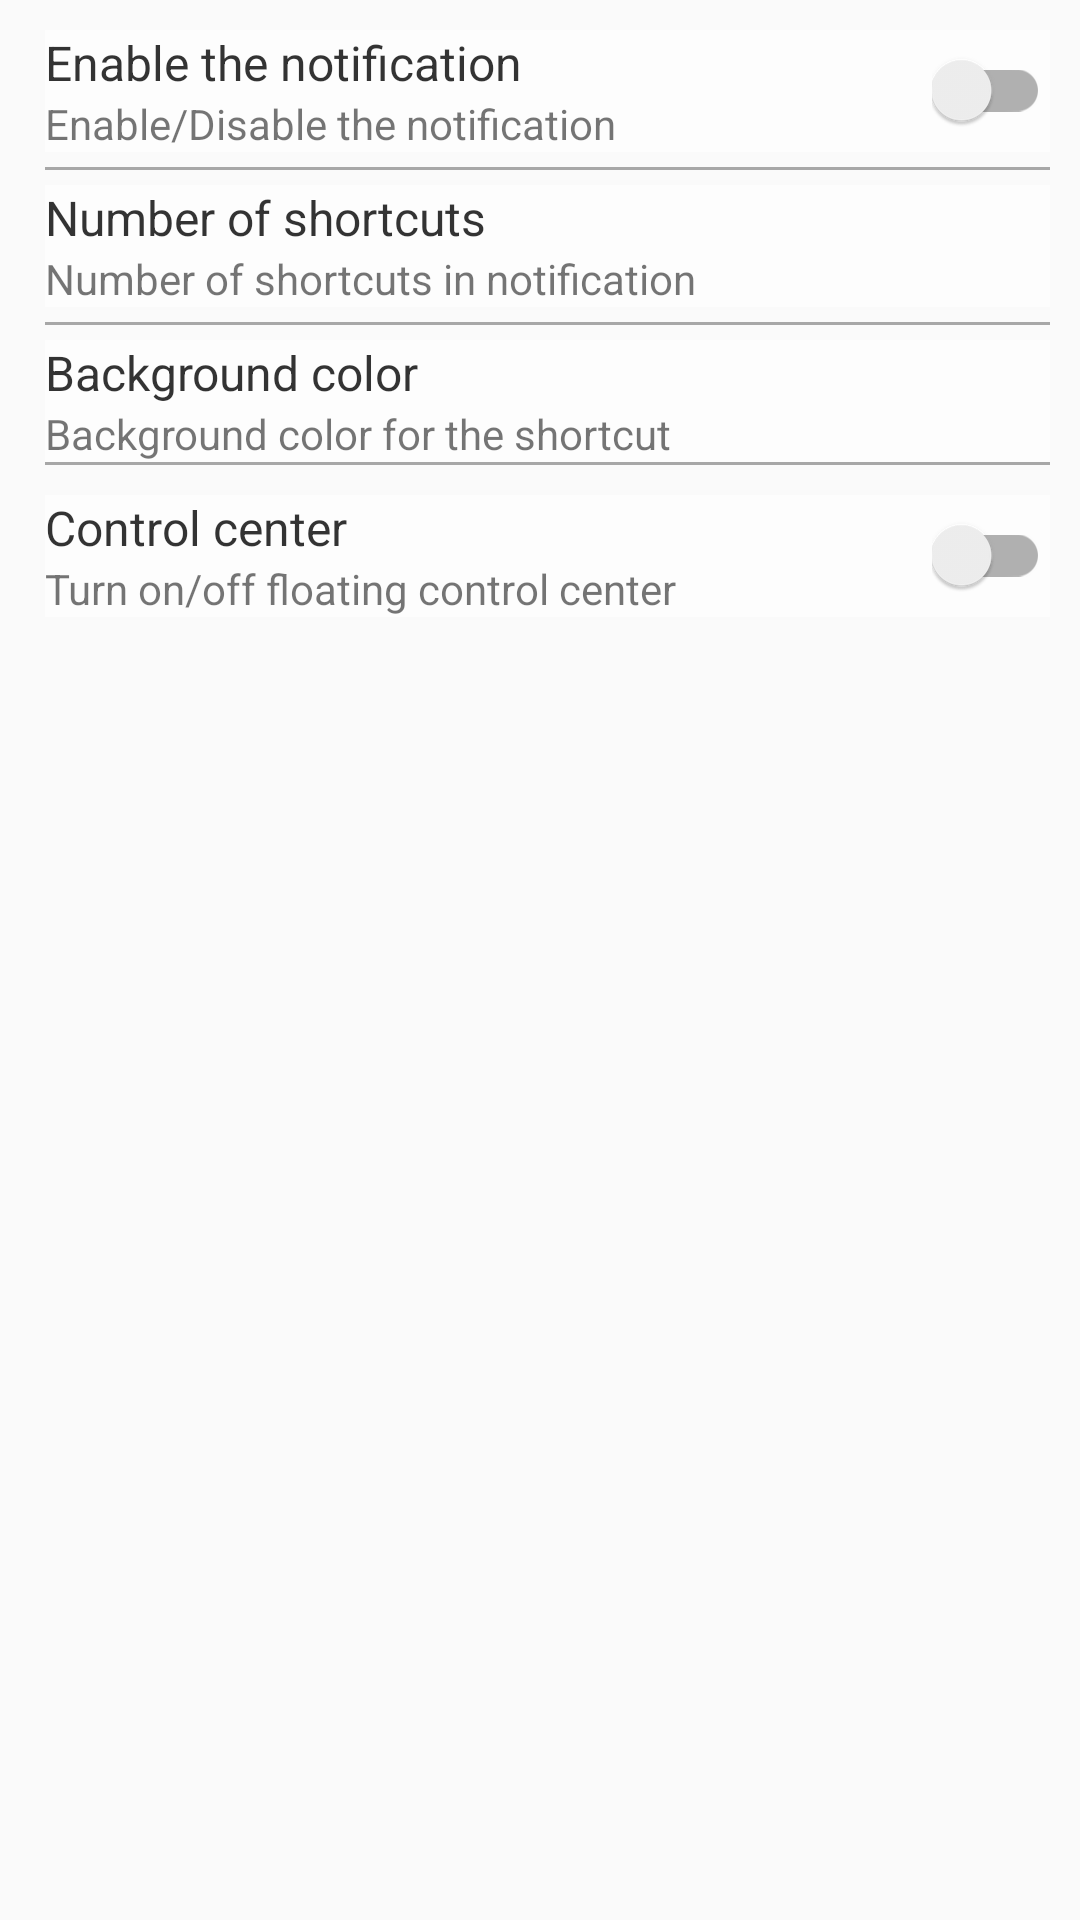

Write the Android layout XML for this screen, with the resource values it uses.
<!-- AndroidManifest.xml: application theme AppTheme.NoActionBar -->
<!-- res/layout/content_main.xml -->
<?xml version="1.0" encoding="utf-8"?>
<LinearLayout xmlns:android="http://schemas.android.com/apk/res/android"
    xmlns:tools="http://schemas.android.com/tools"
    android:layout_width="match_parent"
    android:layout_height="match_parent"
    android:orientation="vertical">

    <LinearLayout
        android:id="@+id/newbuttonsholder"
        android:layout_width="match_parent"
        android:layout_height="wrap_content"
        android:gravity="center_horizontal"
        android:orientation="horizontal"

        ></LinearLayout>

    <RelativeLayout
        android:id="@+id/togglenot"
        android:layout_width="match_parent"
        android:layout_height="wrap_content"
        android:layout_marginLeft="15sp"
        android:layout_marginTop="10sp"
        android:layout_marginRight="10sp"
        android:layout_marginBottom="5sp"
        android:background="@drawable/button">


        <TextView
            android:id="@+id/entext"
            android:layout_width="wrap_content"
            android:layout_height="wrap_content"
            android:layout_alignParentStart="true"
            android:layout_alignParentLeft="true"
            android:layout_alignParentTop="true"
            android:text="@string/enable_notification"
            android:textColor="@color/jetblack"
            android:textSize="@dimen/matngondenormal"
            tools:ignore="RelativeOverlap" />

        <TextView
            android:id="@+id/entextrigho"
            android:layout_width="wrap_content"
            android:layout_height="wrap_content"
            android:layout_below="@id/entext"
            android:text="@string/enabling_the_notification"
            android:textSize="@dimen/matnrighonormal"
            tools:ignore="SpUsage" />

        <androidx.appcompat.widget.SwitchCompat
            android:id="@+id/notifyswitch"
            android:layout_width="wrap_content"
            android:layout_height="wrap_content"
            android:layout_alignParentEnd="true"
            android:layout_alignParentRight="true"
            android:layout_centerVertical="true" />
    </RelativeLayout>

    <view
        class="android.view.View"
        android:layout_width="fill_parent"
        android:layout_height="1dp"
        android:layout_marginLeft="15sp"
        android:layout_marginRight="10sp"
        android:background="#5000" />

    <RelativeLayout
        android:id="@+id/noalayout"
        android:layout_width="match_parent"
        android:layout_height="wrap_content"
        android:layout_marginLeft="15sp"
        android:layout_marginTop="5sp"
        android:layout_marginRight="10sp"
        android:layout_marginBottom="5sp"
        android:background="@drawable/button">


        <TextView
            android:id="@+id/appsnumber"
            android:layout_width="wrap_content"
            android:layout_height="wrap_content"
            android:layout_alignParentStart="true"
            android:layout_alignParentLeft="true"
            android:layout_alignParentTop="true"
            android:text="@string/apps_per_row"
            android:textColor="@color/jetblack"
            android:textSize="@dimen/matngondenormal" />

        <TextView
            android:id="@+id/appsnumberrigho"
            android:layout_width="wrap_content"
            android:layout_height="wrap_content"
            android:layout_below="@id/appsnumber"
            android:text="@string/number_of_apps_in_the_notification"
            android:textSize="@dimen/matnrighonormal"
            tools:ignore="SpUsage" />

    </RelativeLayout>

    <view
        class="android.view.View"
        android:layout_width="fill_parent"
        android:layout_height="1dp"
        android:layout_marginLeft="15sp"
        android:layout_marginRight="10sp"
        android:background="#5000" />

    <RelativeLayout
        android:id="@+id/bgcolorlayout"
        android:layout_width="match_parent"
        android:layout_height="wrap_content"
        android:layout_marginLeft="15sp"
        android:layout_marginTop="5sp"
        android:layout_marginRight="10sp"
        android:background="@drawable/button">


        <TextView
            android:id="@+id/bgc"
            android:layout_width="wrap_content"
            android:layout_height="wrap_content"
            android:layout_alignParentStart="true"
            android:layout_alignParentLeft="true"
            android:layout_alignParentTop="true"
            android:text="@string/background_color"
            android:textColor="@color/jetblack"
            android:textSize="@dimen/matngondenormal" />

        <TextView
            android:id="@+id/bgcrigho"
            android:layout_width="wrap_content"
            android:layout_height="wrap_content"
            android:layout_below="@id/bgc"
            android:text="@string/background_color_of_the_notification"
            android:textSize="@dimen/matnrighonormal"
            tools:ignore="SpUsage" />

    </RelativeLayout>
    <view
        class="android.view.View"
        android:layout_width="fill_parent"
        android:layout_height="1dp"
        android:layout_marginLeft="15sp"
        android:layout_marginRight="10sp"
        android:background="#5000" />

    <RelativeLayout
        android:id="@+id/floatingtool"
        android:layout_width="match_parent"
        android:layout_height="wrap_content"
        android:layout_marginLeft="15sp"
        android:layout_marginTop="10sp"
        android:layout_marginRight="10sp"
        android:layout_marginBottom="5sp"
        android:background="@drawable/button">


        <TextView
            android:id="@+id/floatext"
            android:layout_width="wrap_content"
            android:layout_height="wrap_content"
            android:layout_alignParentStart="true"
            android:layout_alignParentLeft="true"
            android:layout_alignParentTop="true"
            android:text="@string/control_center"
            android:textColor="@color/jetblack"
            android:textSize="@dimen/matngondenormal"
            tools:ignore="RelativeOverlap" />

        <TextView
            android:id="@+id/floatextrigho"
            android:layout_width="wrap_content"
            android:layout_height="wrap_content"
            android:layout_below="@id/floatext"
            android:text="@string/toggle_control_center"
            android:textSize="@dimen/matnrighonormal"
            tools:ignore="SpUsage" />

        <androidx.appcompat.widget.SwitchCompat
            android:id="@+id/toolswitch"
            android:layout_width="wrap_content"
            android:layout_height="wrap_content"
            android:layout_alignParentEnd="true"
            android:layout_alignParentRight="true"
            android:layout_centerVertical="true"


            />
    </RelativeLayout>


</LinearLayout>
<!-- resources referenced by this layout -->
<resources>
  <color name="jetblack">#c000</color>
  <dimen name="matngondenormal">16sp</dimen>
  <dimen name="matnrighonormal">14dp</dimen>
  <!-- drawable button (drawable) -->
  <?xml version="1.0" encoding="utf-8"?>
  <selector xmlns:android="http://schemas.android.com/apk/res/android">
      <item android:state_pressed="true">
          <shape android:shape="rectangle">
              <solid android:color="#80424242"/>
  
          </shape>
      </item>
  
      <item>
          <shape android:shape="rectangle">
              <solid android:color="#aaffffff"/>
          </shape>
      </item>
  </selector>
  <string name="apps_per_row">Number of shortcuts</string>
  <string name="background_color">Background color</string>
  <string name="background_color_of_the_notification">Background color for the shortcut</string>
  <string name="control_center">Control center</string>
  <string name="enable_notification">Enable the notification</string>
  <string name="enabling_the_notification">Enable/Disable the notification</string>
  <string name="number_of_apps_in_the_notification" translatable="false">Number of shortcuts in notification</string>
  <string name="toggle_control_center">Turn on/off floating control center</string>
  <style name="AppTheme.NoActionBar">
          <item name="windowActionBar">false</item>
          <item name="windowNoTitle">true</item>
      </style>
</resources>
